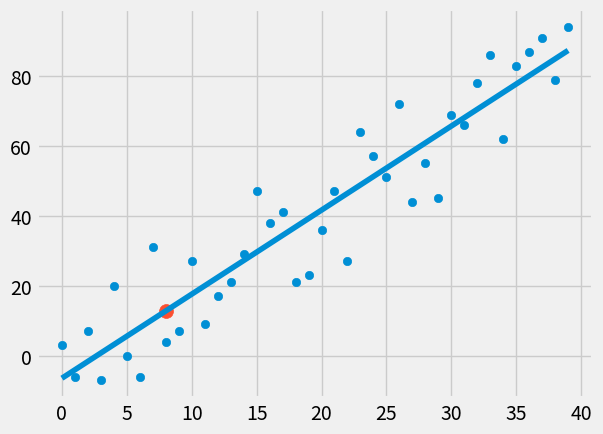

Write the Python code that produced this figure.
from statistics import mean
import numpy as np
import matplotlib.pyplot as plt
from matplotlib import style
import random

from numpy.core.numeric import correlate


style.use('fivethirtyeight')

# xs = np.array([1, 2, 3, 4, 5, 6], dtype=np.float64)
# ys = np.array([5, 4, 6, 5, 6, 7], dtype=np.float64)


def createDataset(hm, variance, step=2, correlation=False):
    val = 1
    ys = []
    for i in range(hm):
        y = val + random.randrange(-variance, variance)
        ys.append(y)
        if correlation and correlation == 'pos':
            val += step
        elif correlation and correlation == 'neg':
            val -= step
    xs = [i for i in range(len(ys))]
    return np.array(xs, dtype=np.float64), np.array(ys, dtype=np.float64)


def bestFitSlope(xs, ys):
    m = (((mean(xs) * mean(ys)) - (mean(xs*ys))) /
         ((mean(xs) ** 2) - mean(xs ** 2)))
    b = mean(ys) - m*mean(xs)
    return m, b


xs, ys = createDataset(40, 20, 2, correlation='pos')


m, b = bestFitSlope(xs, ys)


def squaredErr(ys_orig, ys_line):
    return sum((ys_line-ys_orig)**2)


def coefficientDetermination(ys_orig, ys_line):
    y_mean_line = [mean(ys_orig) for y in ys_orig]
    squaredErrReg = squaredErr(ys_orig, ys_line)
    # y_menaline [meanvalue, meanValue, ..]
    squaredErrMean = squaredErr(ys_orig, y_mean_line)
    return 1 - (squaredErrReg / squaredErrMean)


regression_line = [(m*x)+b for x in xs]


predect_x = 8
predect_y = (m*predect_x + b)

r_sqaure = coefficientDetermination(ys, regression_line)
print(r_sqaure)

plt.scatter(xs, ys)
plt.scatter(predect_x, predect_y, s=100)
plt.plot(xs, regression_line)
plt.show()
